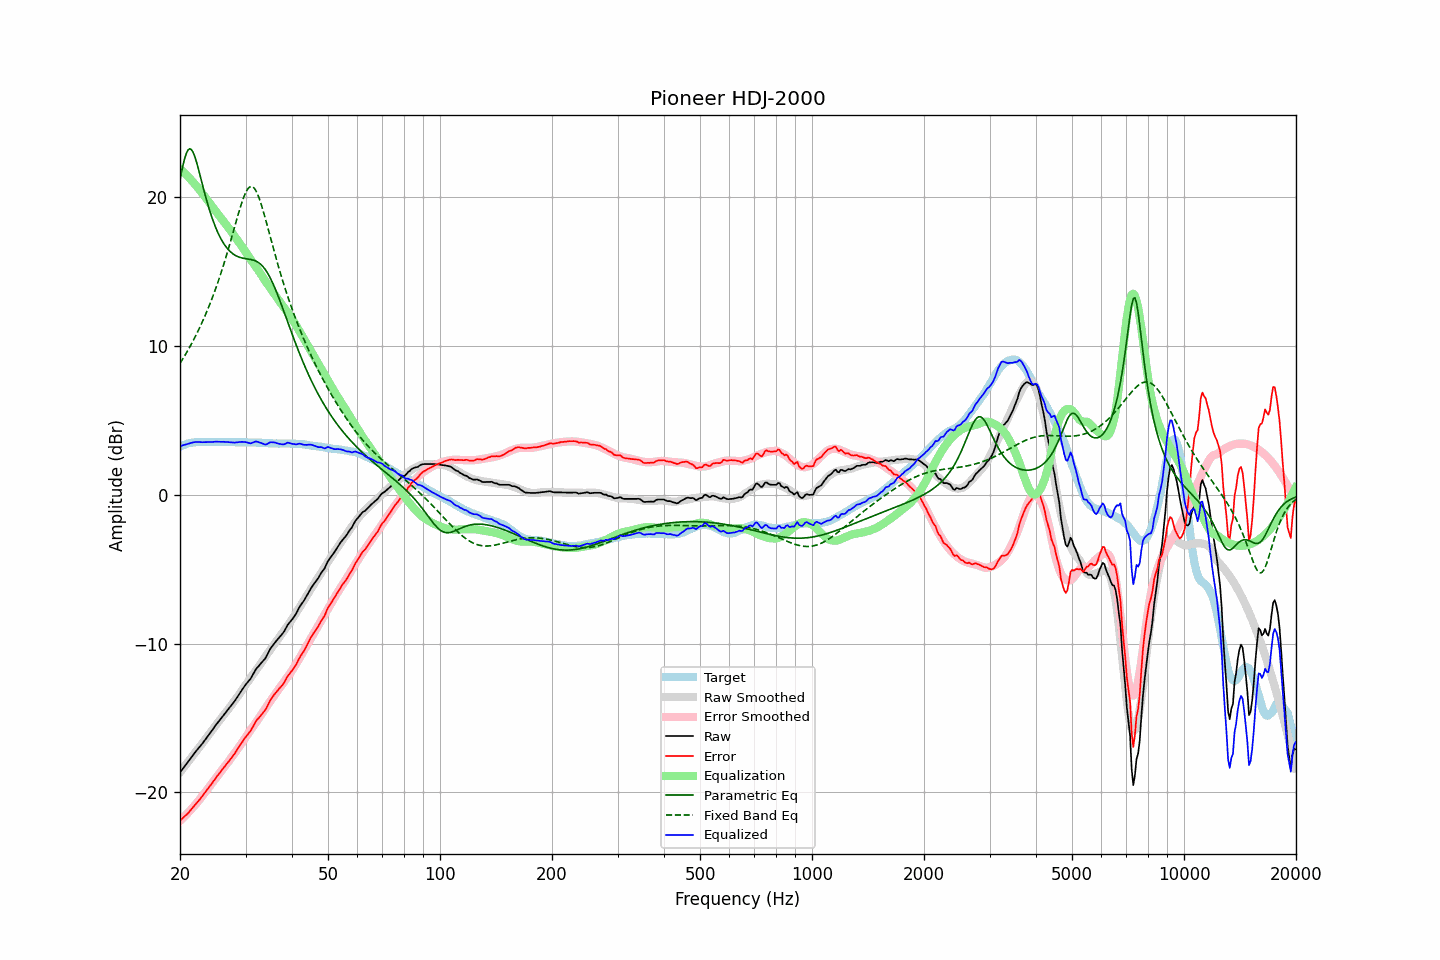

Data behind this chart, as committed beside it:
frequency, raw, error, smoothed, error_smoothed, equalization, parametric_eq, fixed_band_eq, equalized_raw, equalized_smoothed, target
20.00, -18.65, -21.88, -18.65, -21.90, 21.90, 21.15, 8.82, 3.25, 3.26, 3.23
20.20, -18.51, -21.79, -18.51, -21.80, 21.80, 21.69, 8.99, 3.29, 3.29, 3.28
20.40, -18.37, -21.70, -18.37, -21.70, 21.70, 22.19, 9.16, 3.32, 3.33, 3.33
20.61, -18.24, -21.59, -18.23, -21.59, 21.59, 22.61, 9.34, 3.35, 3.36, 3.36
20.81, -18.09, -21.50, -18.09, -21.48, 21.48, 22.94, 9.53, 3.39, 3.39, 3.41
21.02, -17.95, -21.40, -17.95, -21.37, 21.37, 23.15, 9.71, 3.41, 3.42, 3.45
21.23, -17.80, -21.27, -17.81, -21.25, 21.25, 23.23, 9.91, 3.45, 3.44, 3.46
21.44, -17.65, -21.14, -17.67, -21.13, 21.13, 23.19, 10.10, 3.48, 3.47, 3.48
21.66, -17.51, -21.01, -17.53, -21.01, 21.01, 23.03, 10.30, 3.51, 3.49, 3.50
21.87, -17.36, -20.87, -17.39, -20.89, 20.89, 22.77, 10.51, 3.53, 3.50, 3.51
22.09, -17.22, -20.75, -17.24, -20.76, 20.76, 22.44, 10.72, 3.54, 3.52, 3.53
22.31, -17.09, -20.63, -17.10, -20.63, 20.63, 22.06, 10.94, 3.54, 3.53, 3.54
22.54, -16.97, -20.51, -16.96, -20.50, 20.50, 21.66, 11.17, 3.54, 3.54, 3.54
22.76, -16.83, -20.37, -16.82, -20.36, 20.36, 21.23, 11.40, 3.53, 3.54, 3.54
22.99, -16.70, -20.23, -16.68, -20.22, 20.22, 20.81, 11.63, 3.52, 3.54, 3.53
23.22, -16.55, -20.08, -16.54, -20.08, 20.08, 20.39, 11.88, 3.53, 3.54, 3.53
23.45, -16.41, -19.94, -16.40, -19.94, 19.94, 19.99, 12.12, 3.53, 3.54, 3.53
23.69, -16.27, -19.80, -16.25, -19.80, 19.80, 19.61, 12.38, 3.53, 3.54, 3.54
23.92, -16.12, -19.66, -16.11, -19.66, 19.66, 19.24, 12.65, 3.53, 3.54, 3.54
24.16, -15.97, -19.52, -15.97, -19.51, 19.51, 18.90, 12.92, 3.54, 3.54, 3.55
24.40, -15.82, -19.38, -15.82, -19.37, 19.37, 18.57, 13.20, 3.55, 3.54, 3.55
24.65, -15.67, -19.22, -15.68, -19.22, 19.22, 18.27, 13.48, 3.55, 3.54, 3.54
24.89, -15.51, -19.05, -15.53, -19.08, 19.08, 17.99, 13.78, 3.57, 3.54, 3.54
25.14, -15.37, -18.91, -15.39, -18.93, 18.93, 17.74, 14.09, 3.56, 3.54, 3.54
25.39, -15.23, -18.78, -15.25, -18.79, 18.79, 17.50, 14.40, 3.56, 3.54, 3.55
25.65, -15.10, -18.65, -15.11, -18.65, 18.65, 17.28, 14.72, 3.55, 3.55, 3.55
25.91, -14.97, -18.50, -14.97, -18.51, 18.51, 17.08, 15.05, 3.55, 3.54, 3.54
26.16, -14.82, -18.36, -14.83, -18.38, 18.38, 16.90, 15.39, 3.55, 3.54, 3.54
26.43, -14.70, -18.23, -14.69, -18.23, 18.23, 16.74, 15.74, 3.54, 3.54, 3.54
26.69, -14.55, -18.09, -14.56, -18.09, 18.09, 16.60, 16.10, 3.54, 3.54, 3.53
26.96, -14.41, -17.96, -14.42, -17.95, 17.95, 16.47, 16.47, 3.54, 3.54, 3.54
27.23, -14.28, -17.83, -14.27, -17.81, 17.81, 16.36, 16.84, 3.52, 3.53, 3.54
27.50, -14.14, -17.68, -14.13, -17.66, 17.66, 16.26, 17.22, 3.52, 3.53, 3.54
27.77, -14.00, -17.53, -13.98, -17.51, 17.51, 16.17, 17.61, 3.51, 3.53, 3.53
28.05, -13.86, -17.39, -13.83, -17.36, 17.36, 16.10, 17.99, 3.50, 3.53, 3.53
28.33, -13.70, -17.22, -13.68, -17.21, 17.21, 16.04, 18.38, 3.51, 3.53, 3.52
28.62, -13.54, -17.05, -13.54, -17.06, 17.06, 15.99, 18.75, 3.52, 3.52, 3.51
28.90, -13.37, -16.89, -13.38, -16.91, 16.91, 15.95, 19.12, 3.54, 3.52, 3.52
29.19, -13.20, -16.71, -13.23, -16.75, 16.75, 15.91, 19.47, 3.55, 3.52, 3.51
29.48, -13.04, -16.57, -13.07, -16.59, 16.59, 15.89, 19.79, 3.55, 3.52, 3.53
29.78, -12.88, -16.40, -12.91, -16.43, 16.43, 15.87, 20.08, 3.54, 3.52, 3.52
30.08, -12.74, -16.26, -12.75, -16.26, 16.26, 15.85, 20.32, 3.53, 3.51, 3.52
30.38, -12.60, -16.12, -12.59, -16.10, 16.10, 15.83, 20.51, 3.50, 3.51, 3.51
30.68, -12.47, -15.98, -12.43, -15.94, 15.94, 15.82, 20.64, 3.47, 3.51, 3.51
30.99, -12.34, -15.85, -12.28, -15.79, 15.79, 15.80, 20.70, 3.45, 3.51, 3.51
31.30, -12.16, -15.66, -12.14, -15.64, 15.64, 15.77, 20.69, 3.49, 3.51, 3.51
31.61, -11.96, -15.47, -11.99, -15.49, 15.49, 15.74, 20.61, 3.53, 3.50, 3.50
31.93, -11.77, -15.27, -11.84, -15.34, 15.34, 15.70, 20.46, 3.57, 3.50, 3.50
32.24, -11.62, -15.11, -11.69, -15.18, 15.18, 15.64, 20.25, 3.56, 3.49, 3.49
32.57, -11.50, -15.00, -11.54, -15.02, 15.02, 15.58, 19.98, 3.52, 3.49, 3.50
32.89, -11.37, -14.86, -11.38, -14.86, 14.86, 15.49, 19.68, 3.49, 3.48, 3.49
33.22, -11.25, -14.73, -11.22, -14.70, 14.70, 15.39, 19.33, 3.45, 3.48, 3.48
33.55, -11.12, -14.60, -11.06, -14.53, 14.53, 15.27, 18.97, 3.41, 3.47, 3.48
33.89, -11.00, -14.47, -10.90, -14.37, 14.37, 15.13, 18.58, 3.36, 3.47, 3.46
34.23, -10.81, -14.28, -10.74, -14.21, 14.21, 14.97, 18.18, 3.39, 3.46, 3.47
34.57, -10.60, -14.06, -10.59, -14.05, 14.05, 14.79, 17.78, 3.45, 3.46, 3.46
34.92, -10.39, -13.84, -10.45, -13.90, 13.90, 14.59, 17.37, 3.52, 3.45, 3.45
35.27, -10.23, -13.67, -10.30, -13.75, 13.75, 14.37, 16.97, 3.53, 3.45, 3.45
35.62, -10.08, -13.53, -10.15, -13.60, 13.60, 14.14, 16.57, 3.51, 3.45, 3.44
35.97, -9.93, -13.37, -9.99, -13.44, 13.44, 13.89, 16.18, 3.51, 3.44, 3.44
... 635 more rows
